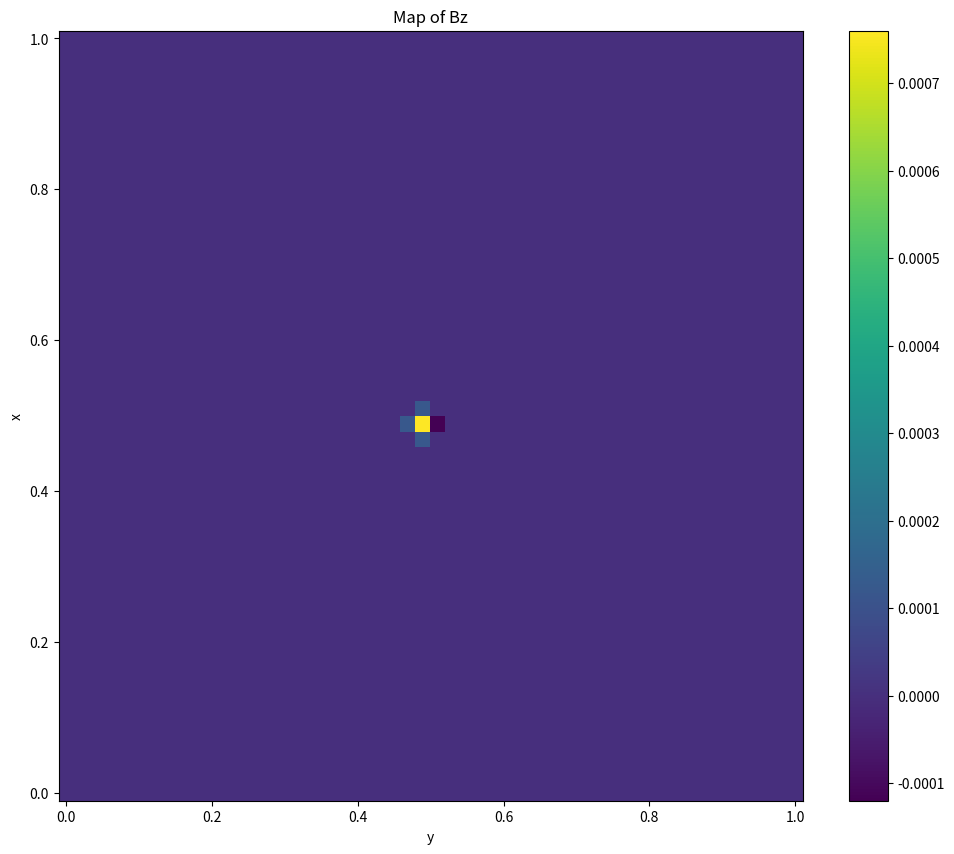

The matplotlib source for this figure: (Note: this script raises an exception after producing the figure.)
#
# Created:        01.08.2020
# Last modified:  06.08.2020
# [redacted]
# [redacted]
#

#
#                2D CARTESIAN TE_z MODE ON YEE MESH (FDTD)
# Solve the Transverse Electric mode equation on the xy-plane (TE_z)
# using the Finite Difference Time Domain metod (FDTD) on the Yee lattice
# in simple cartesian geometry. 
#           Yee Grid (Staggered grid)
#           E[n-1] H[n-1/2] E[n] H[n+1/2] E[n+1]
#           E[0          1          2         3]
#           B[      0          1          2    ]
# The E fields are defined at every unitary space indices (i, j); instead
# B field is defined at fractional indices (i+0.5, j+0.5) as the Yee
# It's used the convention to shift i,j+1/2->i,j+1 & n+1/2->n solving the 
# problem of representing fractional indices.
# Physical parameter are converted in undimensional code units.
# The time update is done using Leapfrog time-stepping. Here, E-fields
# i.e Ex and Ey are updated every full time-step and Bz field is updated every 
# half time-step. This is shown by three alternating for-loop updates in groups 
# of two (for E) and one (for B) spanning entire spatial grid inside a main 
# for-loop for time update spanning the entire time-grid.
#

import math
import numpy as np
import matplotlib.pyplot as plt
from matplotlib import pyplot, cm
from mpl_toolkits.mplot3d import Axes3D

def plot2D(x, y, p):
    fig = pyplot.figure(figsize=(11, 7), dpi=100)
    ax = fig.gca(projection='3d')
    surf = ax.plot_surface(x, y, p[:], rstride=1, cstride=1, cmap=cm.viridis,
            linewidth=0, antialiased=False)
    ax.view_init(30, 225)
    ax.set_xlabel('$x$')
    ax.set_ylabel('$y$')
    plt.show()

#
# STEP 1: SET PARAMETER & BC!
#

# Lattice param.
maxITER = 100
x_min, x_max = 0, 1
y_min, y_max = 0, 1
nx, ny = 50, 50  # nodes
Lx = int(abs(x_max-x_min))
Ly = int(abs(y_max-y_min))
deltax = Lx/(nx-1)  # faces are (nodes - 1)
deltay = Ly/(ny-1)
deltat = 1/(100*math.sqrt(2)) # CFL condition

print("LATTICE PARAMETERS!")
print("Numbers of Iterations:", maxITER)
print("Time Step:", deltat)
print("Domain Length (x, y):", Lx, Ly)
print("Number of Nodes (x, y):", nx, ny)
print("Increments (x, y):", deltax, deltay)

#
# STEP 2: DEF. MESH GRID & PHYSICAL PARAM.!
# giving the string ‘ij’ returns a meshgrid with matrix
# indexing, while ‘xy’ returns a meshgrid with Cartesian indexing
#

x = np.linspace(x_min, x_max, nx)
y = np.linspace(y_min, y_max, ny)
xv, yv = np.meshgrid(x, y, indexing='ij')

# Initialization of field matrices
Bz = np.zeros([nx, ny])
Ex = np.zeros([nx, ny])
Ey = np.zeros([nx, ny])
Bz1 = np.zeros([nx, ny])
Ex1 = np.zeros([nx, ny])
Ey1 = np.zeros([nx, ny])

# Initial conditions
Bz[int((nx-1)/2),int((ny-1)/2)] = 0.001

#
# STEP 3: TIME EVOLUTION OF THE FIELD ON THE GRID!
#

# Start & End
xs = 1
xe = nx-1
ys = 1
ye = ny-1

# Flag
flag_plt = False
flag_start = False

print("START SYSTEM EVOLUTION!")
for time in range(maxITER-1):
    
    # BEGIN : spatial update loops for Ey and Ex fields
    #for i in range(1, nx-1):
        #for j in range(1, ny-1):
            #Ex1[i+1, j] = Ex[i+1, j]+(deltat/deltay)*(Bz[i+1, j+1]-Bz[i+1, j])
            #Ey1[i, j+1] = Ey[i, j+1]-(deltat/deltax)*(Bz[i+1, j+1]-Bz[i, j+1])
    Ex1[xs+1:xe+1, ys:ye] = Ex[xs+1:xe+1, ys:ye]+(deltat/deltay)*\
    (Bz[xs+1:xe+1, ys+1:ye+1]-Bz[xs+1:xe+1, ys:ye])
    Ey1[xs:xe, ys+1:ye+1] = Ey[xs:xe, ys+1:ye+1]-(deltat/deltax)*\
    (Bz[xs+1:xe+1, ys+1:ye+1]-Bz[xs:xe, ys+1:ye+1])
    # END : spatial update loops for Ey and Ex fields

    # Reflective BC for E field
    Ex1[xs,ys:ye]=Ex1[xe,ys:ye] #left-right
    Ex1[xs:xe,ys]=Ex1[xs:xe,ye] #top-bottom
    Ey1[xs,ys:ye]=Ex1[xe,ys:ye] #left-right
    Ey1[xs:xe,ys]=Ex1[xs:xe,ye] #top-bottom
    
    # Update E field
    Ex = Ex1
    Ey = Ey1

    # BEGIN : spatial update loops for Bz fields
    #for i in range(1, nx-1):
        #for j in range(1, ny-1):
            #Bz1[i+1, j+1] = Bz[i+1, j+1]+deltat*((1/deltay)*(Ex[i+1, j+1]-Ex[i+1, j])-(1/deltax)*(Ey[i+1, j+1]+Ey[i, j+1]))
    # NOTE: B field is calculate with the updated E field so is half a step ahead
    Bz1[xs+1:xe+1, ys+1:ye+1] = Bz[xs+1:xe+1, ys+1:ye+1]+deltat*((1/deltay)*\
    (Ex[xs+1:xe+1, ys+1:ye+1]-Ex[xs+1:xe+1, ys:ye])-(1/deltax)*\
    (Ey[xs+1:xe+1, ys+1:ye+1]+Ey[xs:xe, ys+1:ye+1]))
    # END : spatial update loops for Bz fields
    
    # Reflective BC for B field
    Bz1[xs,ys:ye]=Bz1[xe,ys:ye] #left-right
    Bz1[xs:xe,ys]=Bz1[xs:xe,ye] #top-bottom
    
    Bz = Bz1

    if flag_plt == False:
        plt.figure(figsize =(12, 10))

    plt.pcolor(xv, yv, Bz1)
    plt.title("Map of Bz")
    plt.xlabel("y")
    plt.ylabel("x")
    plt.colorbar()

    if flag_start == False:
        command = input("Press Enter, then start.")
        flag_start = True
        
    plt.pause(0.001)
    plt.clf()
    flag_plt=True

print("DONE!")

#
# STEP 4: VISUALIZATION!
#

plot2D(xv, yv, Bz1)

plt.figure(3)
plt.contourf(xv, yv, Bz1, cmap=plt.cm.jet)
plt.title("Contour of Bz")
plt.xlabel("y")
plt.ylabel("x")
plt.colorbar()

#plt.figure(2)
#plt.pcolor(xv, yv, Bz1)
#plt.title("Map of Bz")
#plt.xlabel("y")
#plt.ylabel("x")
#plt.colorbar()

plt.show()

